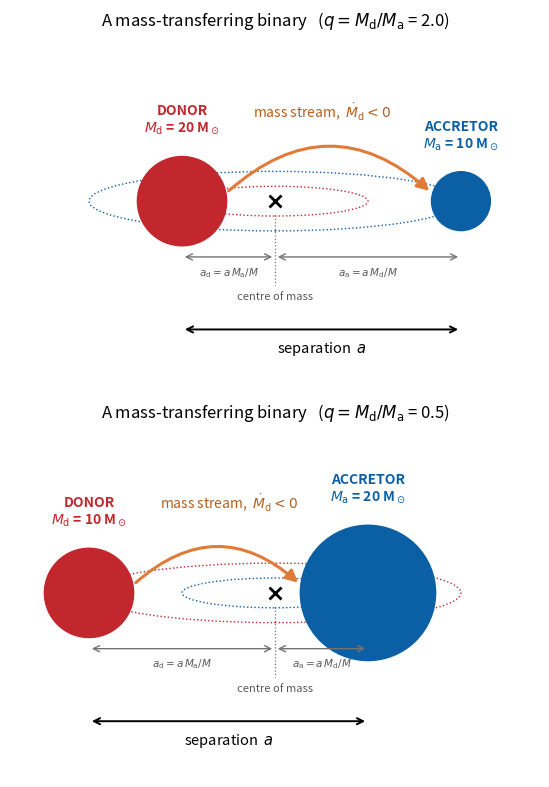
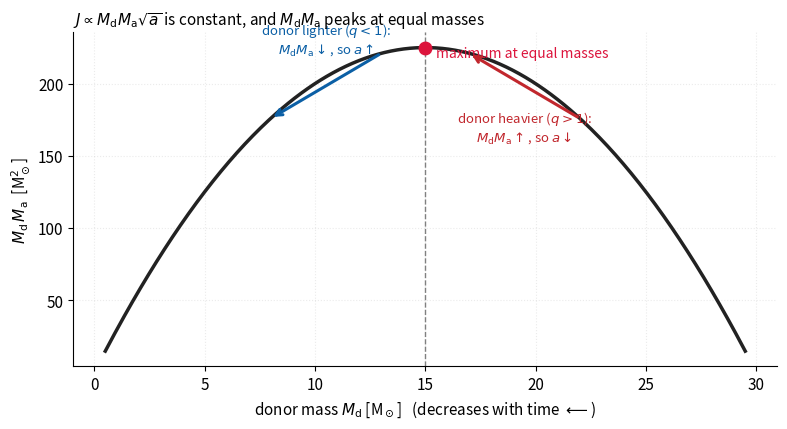
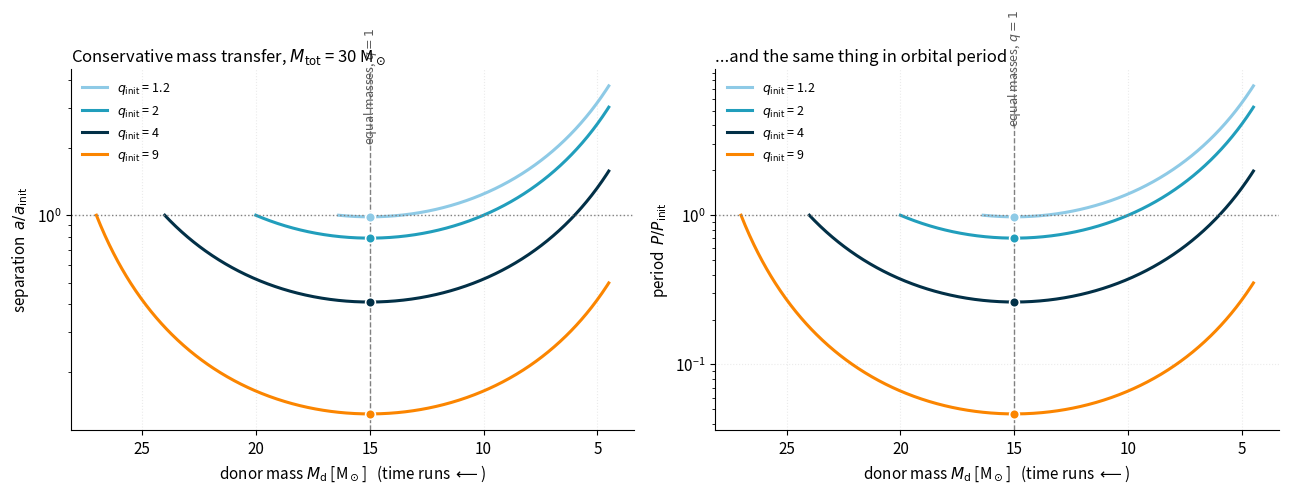
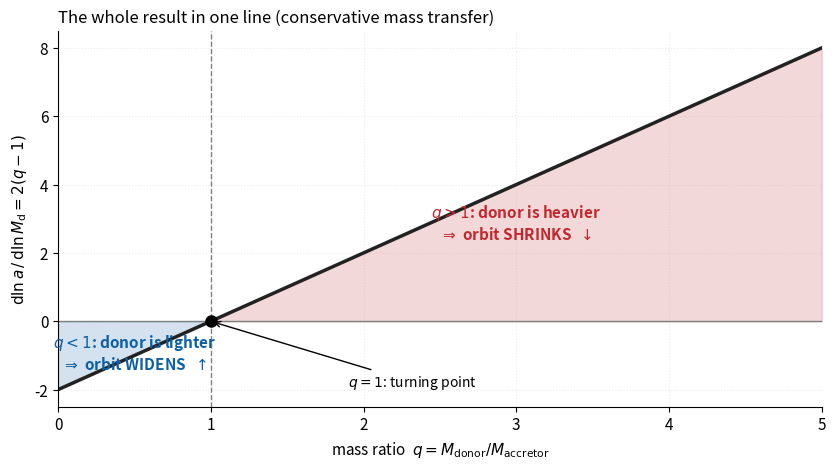
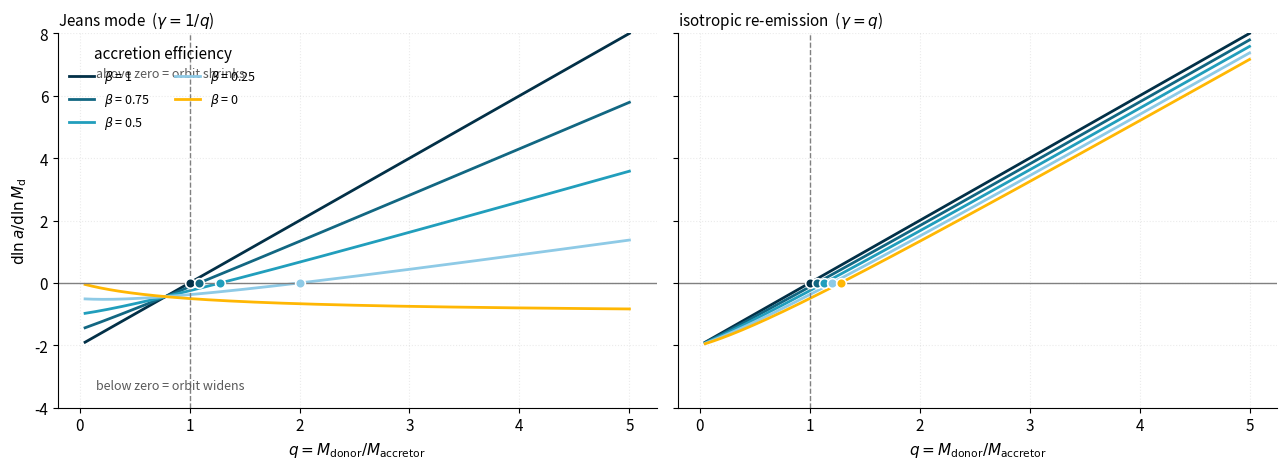
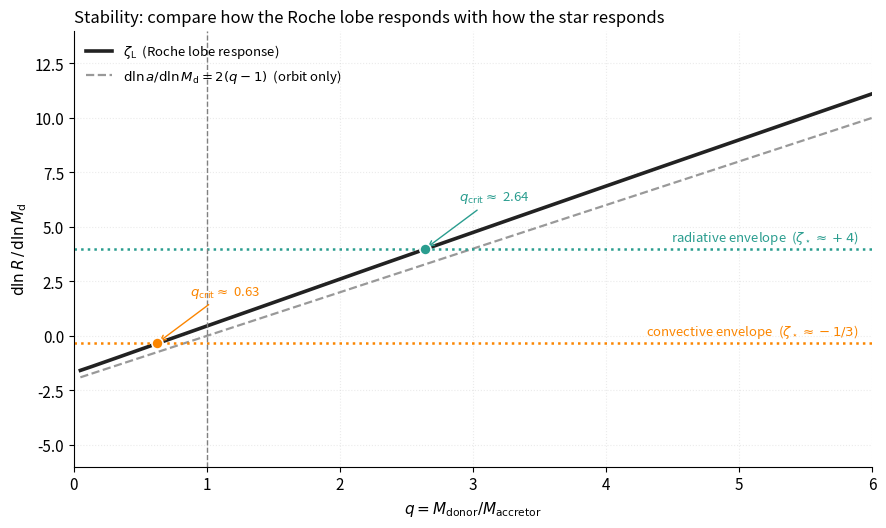

Generate these figures, in order, with matplotlib:
import numpy as np
import matplotlib.pyplot as plt
from matplotlib.patches import Circle, FancyArrowPatch, Ellipse

plt.rcParams.update({
    "figure.dpi": 110,
    "font.size": 11,
    "axes.grid": True,
    "grid.alpha": 0.25,
    "grid.linestyle": ":",
    "axes.spines.top": False,
    "axes.spines.right": False,
    "legend.frameon": False,
})

C_D, C_A, CSYS = "#C1272D", "#0B5FA5", "#222222"   # donor = red, accretor = blue


def draw_binary_cartoon(M_d=20.0, M_a=10.0, ax=None):
    '''Cartoon of a mass-transferring binary, with the quantities used in the derivation.'''
    if ax is None:
        _, ax = plt.subplots(figsize=(9, 4.2))

    a = 1.0                              # draw everything in units of the separation
    M = M_d + M_a
    x_d, x_a = -a * M_a / M, a * M_d / M     # positions relative to the centre of mass
    r_d, r_a = 0.16, 0.16 * (M_a / M_d) ** 0.6   # radii purely for visual effect

    # orbits of the two stars about the centre of mass
    for x, col in [(x_d, C_D), (x_a, C_A)]:
        ax.add_patch(Ellipse((0, 0), 2 * abs(x), 2 * abs(x) * 0.16, fill=False,
                             ec=col, ls=":", lw=1))

    ax.add_patch(Circle((x_d, 0), r_d, color=C_D, zorder=3))
    ax.add_patch(Circle((x_a, 0), r_a, color=C_A, zorder=3))

    # the centre of mass, with a guide line down to its label
    ax.plot(0, 0, "x", color="k", ms=9, mew=2, zorder=4)
    ax.plot([0, 0], [-0.05, -0.30], color="0.45", lw=0.9, ls=":", zorder=1)
    ax.text(0, -0.325, "centre of mass", ha="center", va="top", fontsize=8, color="0.35")

    # the mass stream, drawn as a curved arrow from donor to accretor
    ax.add_patch(FancyArrowPatch((x_d + r_d, 0.03), (x_a - r_a, 0.03),
                                 connectionstyle="arc3,rad=-0.45",
                                 arrowstyle="-|>", mutation_scale=18, lw=2.2,
                                 color="#E07B39", zorder=2))
    ax.text((x_d + x_a) / 2, 0.30, r"mass stream,  $\dot{M}_{\rm d} < 0$",
            ha="center", fontsize=10, color="#B4601E")

    # the separation a
    ax.annotate("", xy=(x_d, -0.46), xytext=(x_a, -0.46),
                arrowprops=dict(arrowstyle="<->", color="k", lw=1.4))
    ax.text((x_d + x_a) / 2, -0.495, r"separation  $a$", ha="center", va="top", fontsize=10.5)

    # labels on the stars
    ax.text(x_d, r_d + 0.09, f"DONOR\n$M_{{\\rm d}}$ = {M_d:g} M$_\\odot$",
            ha="center", fontsize=10, color=C_D, weight="bold")
    ax.text(x_a, r_a + 0.09, f"ACCRETOR\n$M_{{\\rm a}}$ = {M_a:g} M$_\\odot$",
            ha="center", fontsize=10, color=C_A, weight="bold")

    # distances of each star from the centre of mass
    for x, lab in [(x_d, r"$a_{\rm d}= a\,M_{\rm a}/M$"), (x_a, r"$a_{\rm a}= a\,M_{\rm d}/M$")]:
        ax.annotate("", xy=(0, -0.20), xytext=(x, -0.20),
                    arrowprops=dict(arrowstyle="<->", color="0.45", lw=1))
        ax.text(x / 2, -0.23, lab, ha="center", va="top", fontsize=7.5, color="0.35")

    ax.set_xlim(-0.95, 0.95)
    ax.set_ylim(-0.66, 0.60)
    ax.set_aspect("equal")
    ax.axis("off")
    ax.set_title(f"A mass-transferring binary   ($q = M_{{\\rm d}}/M_{{\\rm a}}$ = {M_d/M_a:.1f})",
                 fontsize=12)
    return ax


fig, axes = plt.subplots(2, 1, figsize=(9, 8))
draw_binary_cartoon(M_d=20.0, M_a=10.0, ax=axes[0])   # donor heavier -> orbit will SHRINK
draw_binary_cartoon(M_d=10.0, M_a=20.0, ax=axes[1])   # donor lighter -> orbit will WIDEN
plt.tight_layout()
plt.show()

# The intuition of section 4.3, as a picture: for fixed total mass, where is M_d * M_a largest?
M_total = 30.0
M_d = np.linspace(0.5, 29.5, 400)
M_a = M_total - M_d

fig, ax = plt.subplots(figsize=(8, 4.4))
ax.plot(M_d, M_d * M_a, color=CSYS, lw=2.5)
ax.axvline(M_total / 2, color="grey", ls="--", lw=1)
ax.plot(M_total / 2, (M_total / 2) ** 2, "o", color="crimson", ms=9, zorder=3)
ax.text(M_total / 2 + 0.5, (M_total / 2) ** 2 * 0.97,
        "maximum at equal masses", fontsize=10, color="crimson")

# arrows showing which way mass transfer moves you along this curve
ax.annotate("", xy=(17, 17 * 13), xytext=(22, 22 * 8),
            arrowprops=dict(arrowstyle="->", color=C_D, lw=2.2))
ax.text(19.5, 19.5 * 10.5 - 22, "donor heavier ($q>1$):\n$M_{\\rm d}M_{\\rm a}\\uparrow$, so $a\\downarrow$",
        fontsize=9.5, color=C_D, ha="center", va="top")
ax.annotate("", xy=(8, 8 * 22), xytext=(13, 13 * 17),
            arrowprops=dict(arrowstyle="->", color=C_A, lw=2.2))
ax.text(10.5, 10.5 * 19.5 + 14, "donor lighter ($q<1$):\n$M_{\\rm d}M_{\\rm a}\\downarrow$, so $a\\uparrow$",
        fontsize=9.5, color=C_A, ha="center", va="bottom")

ax.set_xlabel(r"donor mass $M_{\rm d}$ [M$_\odot$]   (decreases with time $\longleftarrow$)")
ax.set_ylabel(r"$M_{\rm d}\,M_{\rm a}$  [M$_\odot^2$]")
ax.set_title(r"$J \propto M_{\rm d}M_{\rm a}\sqrt{a}$ is constant, and $M_{\rm d}M_{\rm a}$ peaks "
             r"at equal masses", loc="left", fontsize=11)
plt.tight_layout()
plt.show()

G_SI, MSUN, RSUN = 6.67430e-11, 1.98892e30, 6.957e8


def orbital_angular_momentum(M_d, M_a, a_rsun):
    '''Orbital angular momentum of a circular binary, in SI units (kg m^2 / s).

    M_d, M_a : donor and accretor mass in solar masses
    a_rsun   : separation in solar radii
    '''
    M_d, M_a, a = np.asarray(M_d) * MSUN, np.asarray(M_a) * MSUN, np.asarray(a_rsun) * RSUN
    M = M_d + M_a
    mu = M_d * M_a / M
    return mu * np.sqrt(G_SI * M * a)


def dlna_dlnMd(q):
    '''d ln(a) / d ln(M_donor) for CONSERVATIVE mass transfer.

    q = M_donor / M_accretor.  Returns 2*(q - 1).

    Sign reminder: the donor loses mass, so d ln M_d < 0. Therefore
        q > 1  ->  this is positive -> d ln a < 0 -> orbit SHRINKS
        q < 1  ->  this is negative -> d ln a > 0 -> orbit WIDENS
    '''
    return 2.0 * (np.asarray(q, dtype=float) - 1.0)


def separation_conservative(M_d, M_d_init, M_a_init, a_init=1.0):
    '''EXACT separation during conservative mass transfer.

    Because both M and J are constant, J = (M_d M_a / M) sqrt(GMa) implies
    a is proportional to 1 / (M_d M_a)^2, so

        a / a_init = ( M_d_init * M_a_init / (M_d * M_a) )^2 .

    M_d      : current donor mass (may be an array)
    a_init   : separation at the start; the default of 1.0 returns a / a_init.
    '''
    M_total = M_d_init + M_a_init
    M_a = M_total - np.asarray(M_d, dtype=float)      # conservative: what one loses the other gains
    return a_init * (M_d_init * M_a_init / (np.asarray(M_d, dtype=float) * M_a)) ** 2


def period_conservative(M_d, M_d_init, M_a_init, P_init=1.0):
    '''Orbital period during conservative mass transfer, from Kepler's third law.

    P^2 = 4 pi^2 a^3 / (G M) and M is constant, so P is proportional to a^(3/2), giving
        P / P_init = ( M_d_init * M_a_init / (M_d * M_a) )^3 .
    '''
    return P_init * (separation_conservative(M_d, M_d_init, M_a_init, 1.0)) ** 1.5


print("d ln a / d ln M_d  for a few mass ratios (conservative):")
for q in [0.25, 0.5, 1.0, 2.0, 4.0]:
    val = dlna_dlnMd(q)
    verdict = "orbit WIDENS " if val < 0 else ("stationary   " if val == 0 else "orbit SHRINKS")
    print(f"   q = {q:4.2f} ->  2(q-1) = {val:+6.2f}   {verdict}")

M_d_init, M_a_init = 20.0, 10.0          # donor starts as the heavier star: q = 2
M_total = M_d_init + M_a_init

# route 1: the closed form
M_d_grid = np.linspace(M_d_init, 5.0, 2001)          # donor loses mass, 20 -> 5 Msun
a_closed = separation_conservative(M_d_grid, M_d_init, M_a_init, a_init=1.0)

# route 2: integrate d(ln a) = 2(q-1) d(ln M_d) numerically along the same grid
M_a_grid = M_total - M_d_grid
q_grid = M_d_grid / M_a_grid
integrand = dlna_dlnMd(q_grid) / M_d_grid            # d(ln a)/dM_d
ln_a_numeric = np.concatenate([[0.0], np.cumsum(
    0.5 * (integrand[1:] + integrand[:-1]) * np.diff(M_d_grid))])   # trapezoidal rule
a_numeric = np.exp(ln_a_numeric)

print(f"max |closed form - numerical| / closed form : "
      f"{np.max(np.abs(a_numeric - a_closed) / a_closed):.2e}   (should be ~0)")

# and confirm the two things we ASSUMED are actually conserved by the closed-form solution
J = orbital_angular_momentum(M_d_grid, M_a_grid, a_closed * 100.0)   # a_init = 100 Rsun, say
print(f"total mass:        {M_total:.4f} Msun everywhere "
      f"(spread {np.ptp(M_d_grid + M_a_grid):.1e})")
print(f"angular momentum:  fractional spread = {np.ptp(J) / np.mean(J):.2e}   (should be ~0)")

fig, axes = plt.subplots(1, 2, figsize=(13, 5))
M_total = 30.0

for q_init, col in zip([1.2, 2.0, 4.0, 9.0], ["#8ECAE6", "#219EBC", "#023047", "#FB8500"]):
    M_d_i = M_total * q_init / (1 + q_init)
    M_a_i = M_total - M_d_i
    M_d = np.linspace(M_d_i, 0.15 * M_total, 600)     # transfer until the donor is nearly gone

    a_over_ai = separation_conservative(M_d, M_d_i, M_a_i)
    P_over_Pi = period_conservative(M_d, M_d_i, M_a_i)

    for ax, y in [(axes[0], a_over_ai), (axes[1], P_over_Pi)]:
        ax.plot(M_d, y, color=col, lw=2.2, label=f"$q_{{\\rm init}}$ = {q_init:g}")
        # mark the moment the masses become equal -- the minimum
        if M_d.min() < M_total / 2 < M_d.max():
            y_eq = np.interp(M_total / 2, M_d[::-1], y[::-1])
            ax.plot(M_total / 2, y_eq, "o", color=col, ms=7, mec="white", mew=1.2, zorder=4)

for ax, lab, sym in [(axes[0], r"separation  $a / a_{\rm init}$", "a"),
                     (axes[1], r"period  $P / P_{\rm init}$", "P")]:
    ax.axhline(1.0, color="grey", lw=1, ls=":")
    ax.axvline(M_total / 2, color="grey", lw=1, ls="--")
    ax.text(M_total / 2 - 0.4, ax.get_ylim()[1] * 0.55, "equal masses, $q=1$",
            rotation=90, fontsize=9, ha="right", color="0.35")
    ax.set_yscale("log")
    ax.set_xlabel(r"donor mass $M_{\rm d}$ [M$_\odot$]   (time runs $\longleftarrow$)")
    ax.set_ylabel(lab)
    ax.invert_xaxis()          # so that time runs left to right
    ax.legend(fontsize=9, loc="upper left")

axes[0].set_title(f"Conservative mass transfer, $M_{{\\rm tot}}$ = {M_total:g} M$_\\odot$",
                  loc="left", fontsize=12)
axes[1].set_title("...and the same thing in orbital period", loc="left", fontsize=12)
plt.tight_layout()
plt.show()

q = np.linspace(0, 5, 500)
response = dlna_dlnMd(q)

fig, ax = plt.subplots(figsize=(8.5, 4.8))
ax.plot(q, response, color=CSYS, lw=2.5)
ax.axhline(0, color="grey", lw=1)
ax.axvline(1, color="grey", lw=1, ls="--")

ax.fill_between(q, response, 0, where=(q > 1), color=C_D, alpha=0.18)
ax.fill_between(q, response, 0, where=(q < 1), color=C_A, alpha=0.18)

ax.text(3.0, 2.4, "$q>1$: donor is heavier\n$\\Rightarrow$ orbit SHRINKS  $\\downarrow$",
        fontsize=11, color=C_D, ha="center", weight="bold")
ax.text(0.5, -1.4, "$q<1$: donor is lighter\n$\\Rightarrow$ orbit WIDENS  $\\uparrow$",
        fontsize=11, color=C_A, ha="center", weight="bold")
ax.plot(1, 0, "o", color="k", ms=8, zorder=4)
ax.annotate("$q=1$: turning point", xy=(1, 0), xytext=(1.9, -1.9), fontsize=10,
            arrowprops=dict(arrowstyle="->", color="k", lw=1))

ax.set_xlabel(r"mass ratio  $q = M_{\rm donor}/M_{\rm accretor}$")
ax.set_ylabel(r"$\mathrm{d}\ln a\,/\,\mathrm{d}\ln M_{\rm d} = 2(q-1)$")
ax.set_title("The whole result in one line (conservative mass transfer)", loc="left", fontsize=12)
ax.set_xlim(0, 5)
plt.tight_layout()
plt.show()

def dlna_dlnMd_general(q, beta=1.0, gamma=None, mode=None):
    '''d ln(a) / d ln(M_donor) for NON-conservative mass transfer.

    q     : M_donor / M_accretor
    beta  : accretion efficiency; fraction of transferred mass retained (1 = conservative)
    gamma : specific angular momentum of the escaping matter, in units of J/M.
    mode  : shortcut for the two standard prescriptions; overrides `gamma`.
              "jeans"     -> gamma = 1/q   (fast wind from the donor)
              "isotropic" -> gamma = q     (re-emitted from near the accretor)

    Same sign convention as dlna_dlnMd(): multiply by d ln M_d (which is < 0) to get d ln a.
    '''
    q = np.asarray(q, dtype=float)
    if mode == "jeans":
        gamma = 1.0 / q
    elif mode == "isotropic":
        gamma = q
    elif mode is not None:
        raise ValueError("mode must be 'jeans', 'isotropic', or None")
    if gamma is None:
        gamma = 0.0                      # only reached when beta == 1, where gamma drops out
    return -2.0 * (1.0 - beta * q - (1.0 - beta) * (gamma + 0.5) * q / (1.0 + q))


# --- verify it reduces to the conservative formula when beta = 1 ------------------
q_test = np.linspace(0.05, 6, 200)
err = np.max(np.abs(dlna_dlnMd_general(q_test, beta=1.0) - dlna_dlnMd(q_test)))
print(f"beta = 1 reproduces the conservative result to {err:.2e}   (should be ~0)")

print("\nd ln a / d ln M_d at q = 3 (donor 3x heavier than accretor):")
for label, kw in [("fully conservative      ", dict(beta=1.0)),
                  ("half accreted, Jeans    ", dict(beta=0.5, mode="jeans")),
                  ("half accreted, isotropic", dict(beta=0.5, mode="isotropic")),
                  ("nothing accreted, Jeans ", dict(beta=0.0, mode="jeans")),
                  ("nothing accreted, iso.  ", dict(beta=0.0, mode="isotropic"))]:
    v = float(dlna_dlnMd_general(3.0, **kw))
    print(f"   {label} : {v:+6.2f}  -> orbit {'SHRINKS' if v > 0 else 'WIDENS '}")

def critical_q(beta, mode, q_lo=1e-3, q_hi=50.0, tol=1e-10):
    '''Find the mass ratio at which the orbit switches between shrinking and widening.

    Solves d ln a / d ln M_d = 0 by bisection. Returns np.nan if there is no sign change
    in the bracket (i.e. the orbit responds the same way at all mass ratios).
    '''
    f = lambda q: float(dlna_dlnMd_general(q, beta=beta, mode=mode))
    if f(q_lo) * f(q_hi) > 0:
        return np.nan
    while q_hi - q_lo > tol:
        q_mid = 0.5 * (q_lo + q_hi)
        if f(q_lo) * f(q_mid) <= 0:
            q_hi = q_mid
        else:
            q_lo = q_mid
    return 0.5 * (q_lo + q_hi)


fig, axes = plt.subplots(1, 2, figsize=(13, 4.8), sharey=True)
q = np.linspace(0.05, 5, 400)

for ax, mode, title in [(axes[0], "jeans", r"Jeans mode  ($\gamma = 1/q$)"),
                        (axes[1], "isotropic", r"isotropic re-emission  ($\gamma = q$)")]:
    for beta, col in zip([1.0, 0.75, 0.5, 0.25, 0.0],
                         ["#023047", "#126782", "#219EBC", "#8ECAE6", "#FFB703"]):
        ax.plot(q, dlna_dlnMd_general(q, beta=beta, mode=mode), color=col, lw=2,
                label=f"$\\beta$ = {beta:g}")
        qc = critical_q(beta, mode)
        if np.isfinite(qc) and 0.05 < qc < 5:
            ax.plot(qc, 0, "o", color=col, ms=7, mec="white", mew=1.2, zorder=4)
    ax.axhline(0, color="grey", lw=1)
    ax.axvline(1, color="grey", lw=1, ls="--")
    ax.set_xlabel(r"$q = M_{\rm donor}/M_{\rm accretor}$")
    ax.set_title(title, loc="left", fontsize=11)
    ax.set_ylim(-4, 8)

axes[0].set_ylabel(r"$\mathrm{d}\ln a / \mathrm{d}\ln M_{\rm d}$")
axes[0].legend(fontsize=9, ncol=2, title="accretion efficiency")
axes[0].text(0.15, -3.4, "below zero = orbit widens", fontsize=9, color="0.35")
axes[0].text(0.15, 6.6, "above zero = orbit shrinks", fontsize=9, color="0.35")
plt.tight_layout()
plt.show()

fmt = lambda x: "always widens" if not np.isfinite(x) else f"{x:.3f}"
print("Critical mass ratio: the orbit shrinks above it and widens below it.")
print(f"\n{'beta':>6s} {'q_crit (Jeans)':>18s} {'q_crit (isotropic)':>22s}")
print("-" * 48)
for beta in [1.0, 0.75, 0.5, 0.25, 0.0]:
    print(f"{beta:6.2f} {fmt(critical_q(beta, 'jeans')):>18s} "
          f"{fmt(critical_q(beta, 'isotropic')):>22s}")

def roche_lobe_over_a(q):
    '''Eggleton (1983) fit: R_Lobe / a for the star of mass ratio q = M_this / M_other.'''
    q = np.asarray(q, dtype=float)
    q13, q23 = q ** (1.0 / 3.0), q ** (2.0 / 3.0)
    return 0.49 * q23 / (0.6 * q23 + np.log(1.0 + q13))


def zeta_lobe(q, h=1e-5):
    '''d ln R_Lobe / d ln M_donor for conservative mass transfer.

    Combines the change in separation, 2(q-1), with the change in the lobe's shape.
    The dln f / dln q derivative is taken numerically (central difference in log q).
    '''
    q = np.asarray(q, dtype=float)
    lnq = np.log(q)
    dlnf_dlnq = (np.log(roche_lobe_over_a(np.exp(lnq + h)))
                 - np.log(roche_lobe_over_a(np.exp(lnq - h)))) / (2 * h)
    return dlna_dlnMd(q) + dlnf_dlnq * (1.0 + q)


# Sanity check: compare Eggleton's fit against the older Paczynski (1971) approximation
#     R_L/a = 0.462 (q/(1+q))^(1/3),
# which is only valid for q <~ 0.8. They should agree well there and diverge for large q.
print(f"{'q':>6s} {'Eggleton 1983':>15s} {'Paczynski 1971':>16s} {'difference':>12s}")
print("-" * 52)
for q_chk in [0.1, 0.3, 0.5, 0.8, 2.0, 5.0]:
    egg = float(roche_lobe_over_a(q_chk))
    pac = 0.462 * (q_chk / (1 + q_chk)) ** (1 / 3)
    note = "" if q_chk <= 0.8 else "  <- Paczynski not valid here"
    print(f"{q_chk:6.1f} {egg:15.4f} {pac:16.4f} {100*(pac-egg)/egg:11.1f}%{note}")

q = np.linspace(0.05, 6, 600)

fig, ax = plt.subplots(figsize=(9, 5.4))
ax.plot(q, zeta_lobe(q), color=CSYS, lw=2.6, label=r"$\zeta_{\rm L}$  (Roche lobe response)")
ax.plot(q, dlna_dlnMd(q), color="0.6", lw=1.6, ls="--",
        label=r"$\mathrm{d}\ln a/\mathrm{d}\ln M_{\rm d} = 2(q-1)$  (orbit only)")

# typical adiabatic responses of real stars, as horizontal reference lines
for zeta_star, name, col in [(-1.0 / 3.0, "convective envelope  ($\\zeta_\\star \\approx -1/3$)", "#FB8500"),
                             (4.0, "radiative envelope  ($\\zeta_\\star \\approx +4$)", "#2A9D8F")]:
    ax.axhline(zeta_star, color=col, lw=1.8, ls=":")
    # where does the Roche lobe response cross this star's response?
    cross = np.where(np.diff(np.sign(zeta_lobe(q) - zeta_star)))[0]
    for i in cross:
        qx = q[i]
        ax.plot(qx, zeta_star, "o", color=col, ms=8, mec="white", mew=1.2, zorder=5)
        ax.annotate(f"$q_{{\\rm crit}} \\approx$ {qx:.2f}", xy=(qx, zeta_star),
                    xytext=(qx + 0.25, zeta_star + 2.2), fontsize=9.5, color=col,
                    arrowprops=dict(arrowstyle="->", color=col, lw=1))
    ax.text(5.9, zeta_star + 0.35, name, fontsize=9.5, color=col, ha="right")

ax.axvline(1, color="grey", lw=1, ls="--")
ax.set_xlabel(r"$q = M_{\rm donor}/M_{\rm accretor}$")
ax.set_ylabel(r"$\mathrm{d}\ln R\,/\,\mathrm{d}\ln M_{\rm d}$")
ax.set_title("Stability: compare how the Roche lobe responds with how the star responds",
             loc="left", fontsize=12)
ax.set_ylim(-6, 14)
ax.set_xlim(0, 6)
ax.legend(fontsize=9.5, loc="upper left")
plt.tight_layout()
plt.show()

# --- Exercise 1 -----------------------------------------------------------------
# YOUR PREDICTION (write it here first!):

# YOUR CODE HERE
# hint: separation_conservative(M_d=..., M_d_init=8.0, M_a_init=12.0, a_init=50.0)
